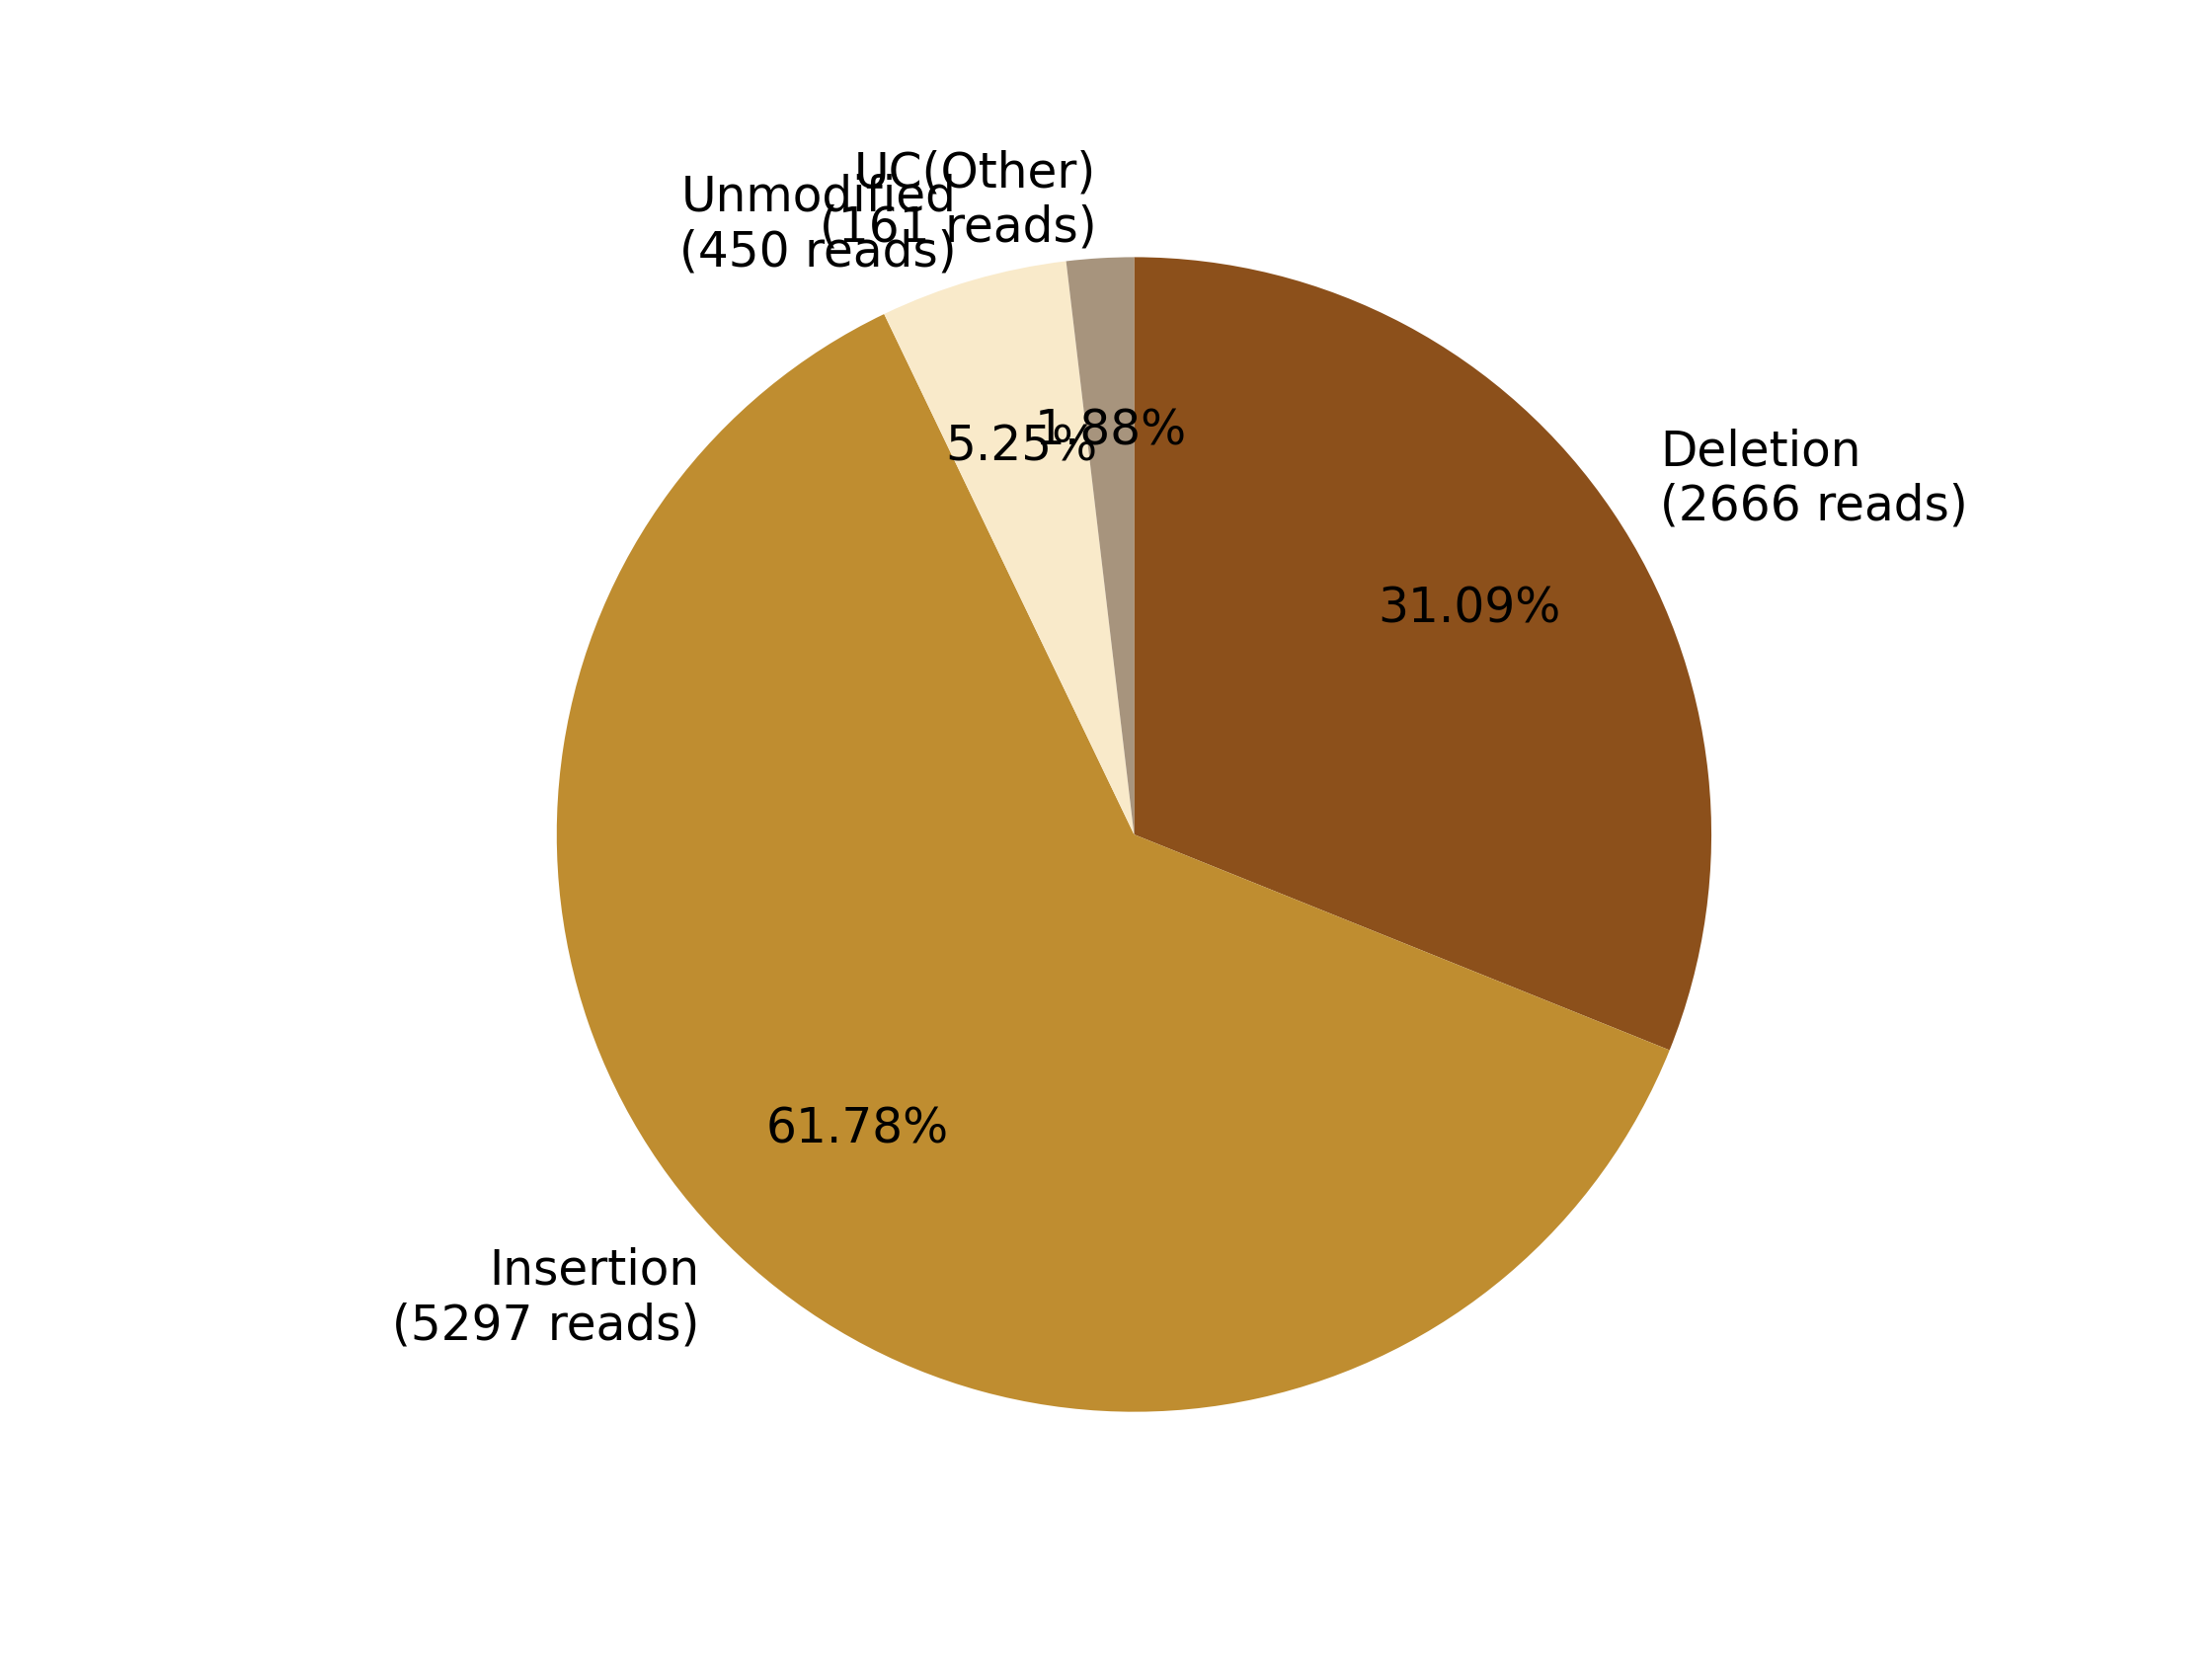

The file beside this chart, header and first rows:
0, 1, 2, 3, 4, 5, 6, 7
, , Deletion?(2666 reads), Insertion?(5297 reads), , Unmodified?(450 reads), , UC(Other)?(161 reads)
0, 0, 2666, 5297, 0, 450, 0, 161
0.0, 0.0, 31.09, 61.78, 0.0, 5.248, 0.0, 1.878
